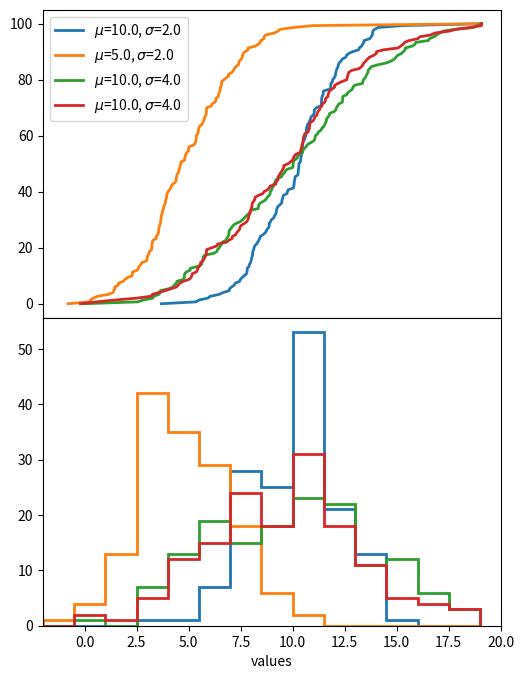

Reproduce this figure in Python. (Note: this script raises an exception after producing the figure.)
# -*- coding: utf-8 -*-

import numpy as np
import matplotlib.pyplot as plt
from matplotlib import rc
import math
import pylab
import random

random.seed(715517)

N = 150
normalNumbers = np.random.normal(10.0, 2.0, N)
normalNumbersLow = np.random.normal(5.0, 2.0, N)
normalNumbersWide = np.random.normal(10.0, 4.0, N)
normalNumbersWide2 = np.random.normal(10.0, 4.0, N)

biggest = max(max(max(np.amax(normalNumbers), np.amax(normalNumbersLow)),
        np.amax(normalNumbersWide)), np.amax(normalNumbersWide2))

percentage = np.arange(0, 100, 100.0/N)
percentage = np.append(percentage, 100)

f, (ax1, ax2) = plt.subplots(2, 1, sharex=True)
f.subplots_adjust(hspace=0)

bins = np.arange(-2, biggest+1, 1.5)
ax2.hist(normalNumbers, bins, histtype='step', stacked=True, fill=False,
        linewidth=2.0)
ax2.hist(normalNumbersLow, bins, histtype='step', stacked=True, fill=False,
        linewidth=2.0)
ax2.hist(normalNumbersWide, bins, histtype='step', stacked=True, fill=False,
        linewidth=2.0)
ax2.hist(normalNumbersWide2, bins, histtype='step', stacked=True, fill=False,
        linewidth=2.0)

# hide topmost ticklabel on lower plot
lastTickLabel = ax2.get_yticklabels()
lastTickLabel = lastTickLabel[len(lastTickLabel)-1]
plt.setp(lastTickLabel, visible=False)

normalNumbers.sort()
normalNumbersLow.sort()
normalNumbersWide.sort()
normalNumbersWide2.sort()

normalNumbers = np.append(normalNumbers, biggest)
normalNumbersLow = np.append(normalNumbersLow, biggest)
normalNumbersWide = np.append(normalNumbersWide, biggest)
normalNumbersWide2 = np.append(normalNumbersWide2, biggest)

ax1.plot(normalNumbers, percentage, label='$\mu$=10.0, $\sigma$=2.0',
		 linewidth=2.0)
ax1.plot(normalNumbersLow, percentage, label='$\mu$=5.0, $\sigma$=2.0',
		 linewidth=2.0)
ax1.plot(normalNumbersWide, percentage, label='$\mu$=10.0, $\sigma$=4.0',
		 linewidth=2.0)
ax1.plot(normalNumbersWide2, percentage, label='$\mu$=10.0, $\sigma$=4.0',
		 linewidth=2.0)

plt.xlabel('values')
#ax1.ylabel('CDF')
ax1.legend(loc=0)
plt.xlim([-2, math.ceil(biggest)])

rc('font', **{'family':'serif','serif':['Palatino']})
rc('text', usetex=True)

F = pylab.gcf()
F.set_size_inches(5.90666, 8)

#plt.show()
plt.savefig('../kuvat/edf.png')
